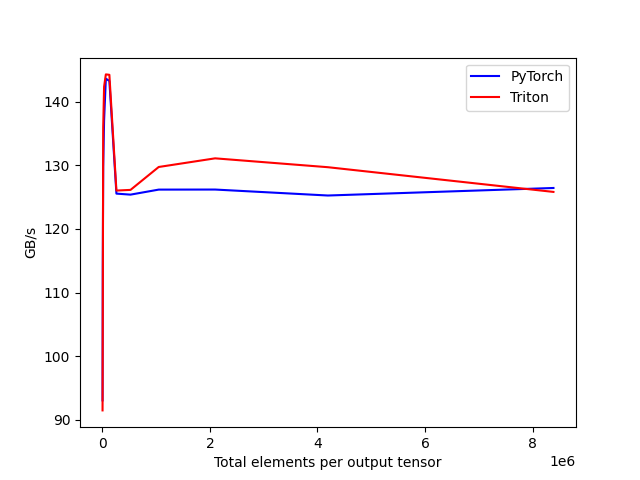

The table this chart was drawn from, first rows:
tot_elements, PyTorch, Triton
4096, 93.07, 91.5
8192, 114.1, 105.9
16384, 129.8, 136
32768, 137, 142.4
65536, 143.6, 144.3
131072, 143.3, 144.2
262144, 125.6, 126
524288, 125.4, 126.1
1048576, 126.2, 129.7
2097152, 126.2, 131.1
4194304, 125.3, 129.7
8388608, 126.4, 125.8
